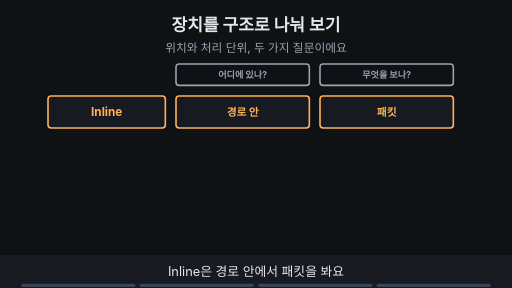
t = 0.00 s
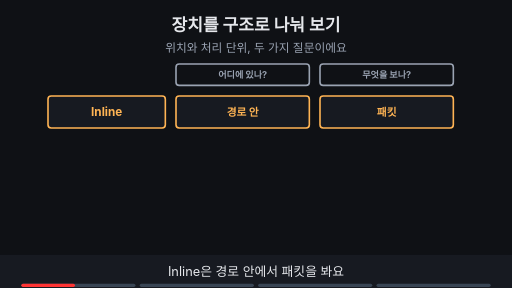
t = 1.88 s
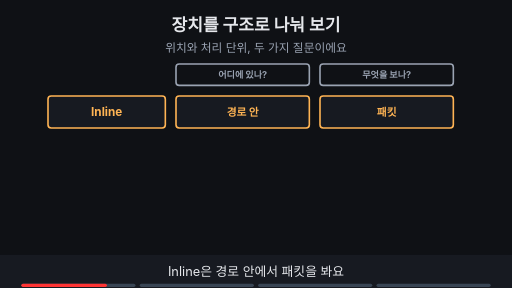
t = 3.00 s
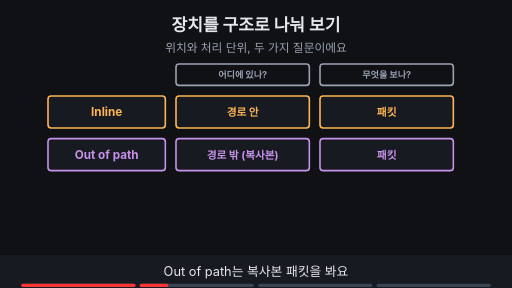
t = 5.00 s
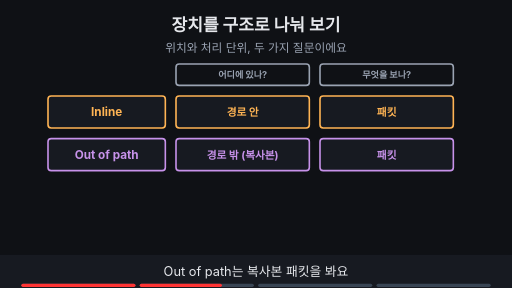
t = 6.88 s
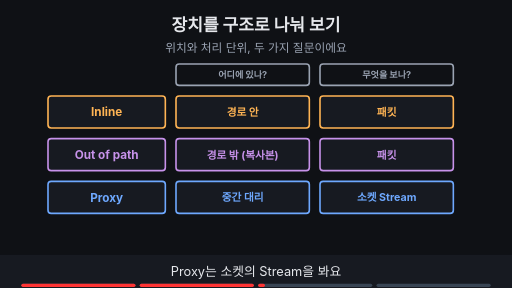
t = 8.24 s

The animated SVG that drew these frames (rendered in a browser with its animation timeline set to each time). Animation: 11 SMIL elements (animate=11); frames cover the first 8.24 s, repeats indefinitely.

<svg xmlns="http://www.w3.org/2000/svg" viewBox="0 0 960 540" width="960" height="540" font-family="-apple-system,'Apple SD Gothic Neo','Segoe UI',sans-serif">
<title>장치를 구조로 나눠 보기</title>
<rect width="960" height="540" fill="#0f1115"/>
<text x="480" y="58" text-anchor="middle" font-size="32" font-weight="700" fill="#e6e8ec">장치를 구조로 나눠 보기</text>
<text x="480" y="98" text-anchor="middle" font-size="22" fill="#9aa3b2">위치와 처리 단위, 두 가지 질문이에요</text>
<rect x="330" y="120" width="250" height="40" rx="6" fill="#0f1115" stroke="#9aa3b2" stroke-width="3"/><text x="455.0" y="146.12" text-anchor="middle" font-size="17" font-weight="700" fill="#9aa3b2">어디에 있나?</text><rect x="600" y="120" width="250" height="40" rx="6" fill="#0f1115" stroke="#9aa3b2" stroke-width="3"/><text x="725.0" y="146.12" text-anchor="middle" font-size="17" font-weight="700" fill="#9aa3b2">무엇을 보나?</text><g><rect x="90" y="180" width="220" height="60" rx="6" fill="#171a21" stroke="#ffb454" stroke-width="3"/><text x="200.0" y="217.92" text-anchor="middle" font-size="22" font-weight="700" fill="#ffb454">Inline</text><rect x="330" y="180" width="250" height="60" rx="6" fill="#171a21" stroke="#ffb454" stroke-width="3"/><text x="455.0" y="217.2" text-anchor="middle" font-size="20" font-weight="700" fill="#ffb454">경로 안</text><rect x="600" y="180" width="250" height="60" rx="6" fill="#171a21" stroke="#ffb454" stroke-width="3"/><text x="725.0" y="217.2" text-anchor="middle" font-size="20" font-weight="700" fill="#ffb454">패킷</text></g><g opacity="0"><animate attributeName="opacity" values="0;0;1;1" keyTimes="0;0.250;0.265;1" dur="16s" repeatCount="indefinite"/><rect x="90" y="260" width="220" height="60" rx="6" fill="#171a21" stroke="#c792ea" stroke-width="3"/><text x="200.0" y="297.92" text-anchor="middle" font-size="22" font-weight="700" fill="#c792ea">Out of path</text><rect x="330" y="260" width="250" height="60" rx="6" fill="#171a21" stroke="#c792ea" stroke-width="3"/><text x="455.0" y="297.2" text-anchor="middle" font-size="20" font-weight="700" fill="#c792ea">경로 밖 (복사본)</text><rect x="600" y="260" width="250" height="60" rx="6" fill="#171a21" stroke="#c792ea" stroke-width="3"/><text x="725.0" y="297.2" text-anchor="middle" font-size="20" font-weight="700" fill="#c792ea">패킷</text></g><g opacity="0"><animate attributeName="opacity" values="0;0;1;1" keyTimes="0;0.500;0.515;1" dur="16s" repeatCount="indefinite"/><rect x="90" y="340" width="220" height="60" rx="6" fill="#171a21" stroke="#6ea8fe" stroke-width="3"/><text x="200.0" y="377.92" text-anchor="middle" font-size="22" font-weight="700" fill="#6ea8fe">Proxy</text><rect x="330" y="340" width="250" height="60" rx="6" fill="#171a21" stroke="#6ea8fe" stroke-width="3"/><text x="455.0" y="377.2" text-anchor="middle" font-size="20" font-weight="700" fill="#6ea8fe">중간 대리</text><rect x="600" y="340" width="250" height="60" rx="6" fill="#171a21" stroke="#6ea8fe" stroke-width="3"/><text x="725.0" y="377.2" text-anchor="middle" font-size="20" font-weight="700" fill="#6ea8fe">소켓 Stream</text></g><g opacity="0"><animate attributeName="opacity" values="0;0;1;1" keyTimes="0;0.750;0.765;1" dur="16s" repeatCount="indefinite"/><rect x="260" y="422" width="440" height="35" rx="18" fill="#7ee7c7" stroke="#7ee7c7" stroke-width="2"/><text x="480" y="446.84" text-anchor="middle" font-size="19" font-weight="700" fill="#0f1115">이름보다 위치와 단위를 먼저 물어봐요</text></g>
<rect x="0" y="478" width="960" height="62" fill="#171a21"/>
<g opacity="1"><animate attributeName="opacity" values="1;1;0;0" keyTimes="0;0.235;0.250;1" dur="16s" repeatCount="indefinite"/><text x="480" y="518" text-anchor="middle" font-size="24" fill="#e6e8ec">Inline은 경로 안에서 패킷을 봐요</text></g>
<g opacity="0"><animate attributeName="opacity" values="0;0;1;1;0;0" keyTimes="0;0.250;0.265;0.485;0.500;1" dur="16s" repeatCount="indefinite"/><text x="480" y="518" text-anchor="middle" font-size="24" fill="#e6e8ec">Out of path는 복사본 패킷을 봐요</text></g>
<g opacity="0"><animate attributeName="opacity" values="0;0;1;1;0;0" keyTimes="0;0.500;0.515;0.735;0.750;1" dur="16s" repeatCount="indefinite"/><text x="480" y="518" text-anchor="middle" font-size="24" fill="#e6e8ec">Proxy는 소켓의 Stream을 봐요</text></g>
<g opacity="0"><animate attributeName="opacity" values="0;0;1;1" keyTimes="0;0.750;0.765;1" dur="16s" repeatCount="indefinite"/><text x="480" y="518" text-anchor="middle" font-size="24" fill="#e6e8ec">두 질문이면 대부분 구분돼요</text></g>

<g aria-label="재생 진행 막대" data-stage-count="4"><g class="progress-segment" data-stage="1"><rect x="40" y="532" width="214" height="6" rx="3" fill="#394554"/><rect x="40" y="532" width="0" height="6" rx="3" fill="#ff3434"><animate attributeName="width" values="0;214;214" keyTimes="0;0.250000;1" dur="16s" repeatCount="indefinite"/></rect></g><g class="progress-segment" data-stage="2"><rect x="262" y="532" width="214" height="6" rx="3" fill="#394554"/><rect x="262" y="532" width="0" height="6" rx="3" fill="#ff3434"><animate attributeName="width" values="0;0;214;214" keyTimes="0;0.250000;0.500000;1" dur="16s" repeatCount="indefinite"/></rect></g><g class="progress-segment" data-stage="3"><rect x="484" y="532" width="214" height="6" rx="3" fill="#394554"/><rect x="484" y="532" width="0" height="6" rx="3" fill="#ff3434"><animate attributeName="width" values="0;0;214;214" keyTimes="0;0.500000;0.750000;1" dur="16s" repeatCount="indefinite"/></rect></g><g class="progress-segment" data-stage="4"><rect x="706" y="532" width="214" height="6" rx="3" fill="#394554"/><rect x="706" y="532" width="0" height="6" rx="3" fill="#ff3434"><animate attributeName="width" values="0;0;214" keyTimes="0;0.750000;1" dur="16s" repeatCount="indefinite"/></rect></g></g></svg>
